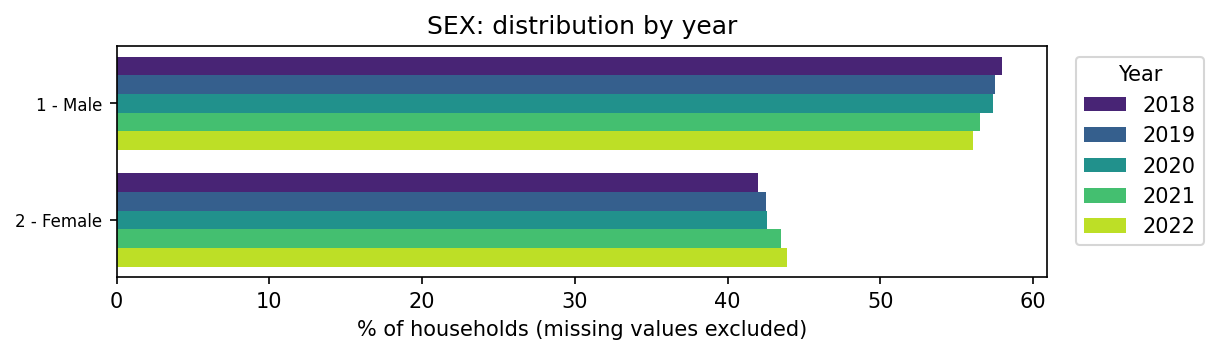

The data file committed next to this chart (first rows):
SEX, 2018, 2019, 2020, 2021, 2022
1 - Male, 58.0, 57.5, 57.4, 56.5, 56.1
2 - Female, 42.0, 42.5, 42.6, 43.5, 43.9
